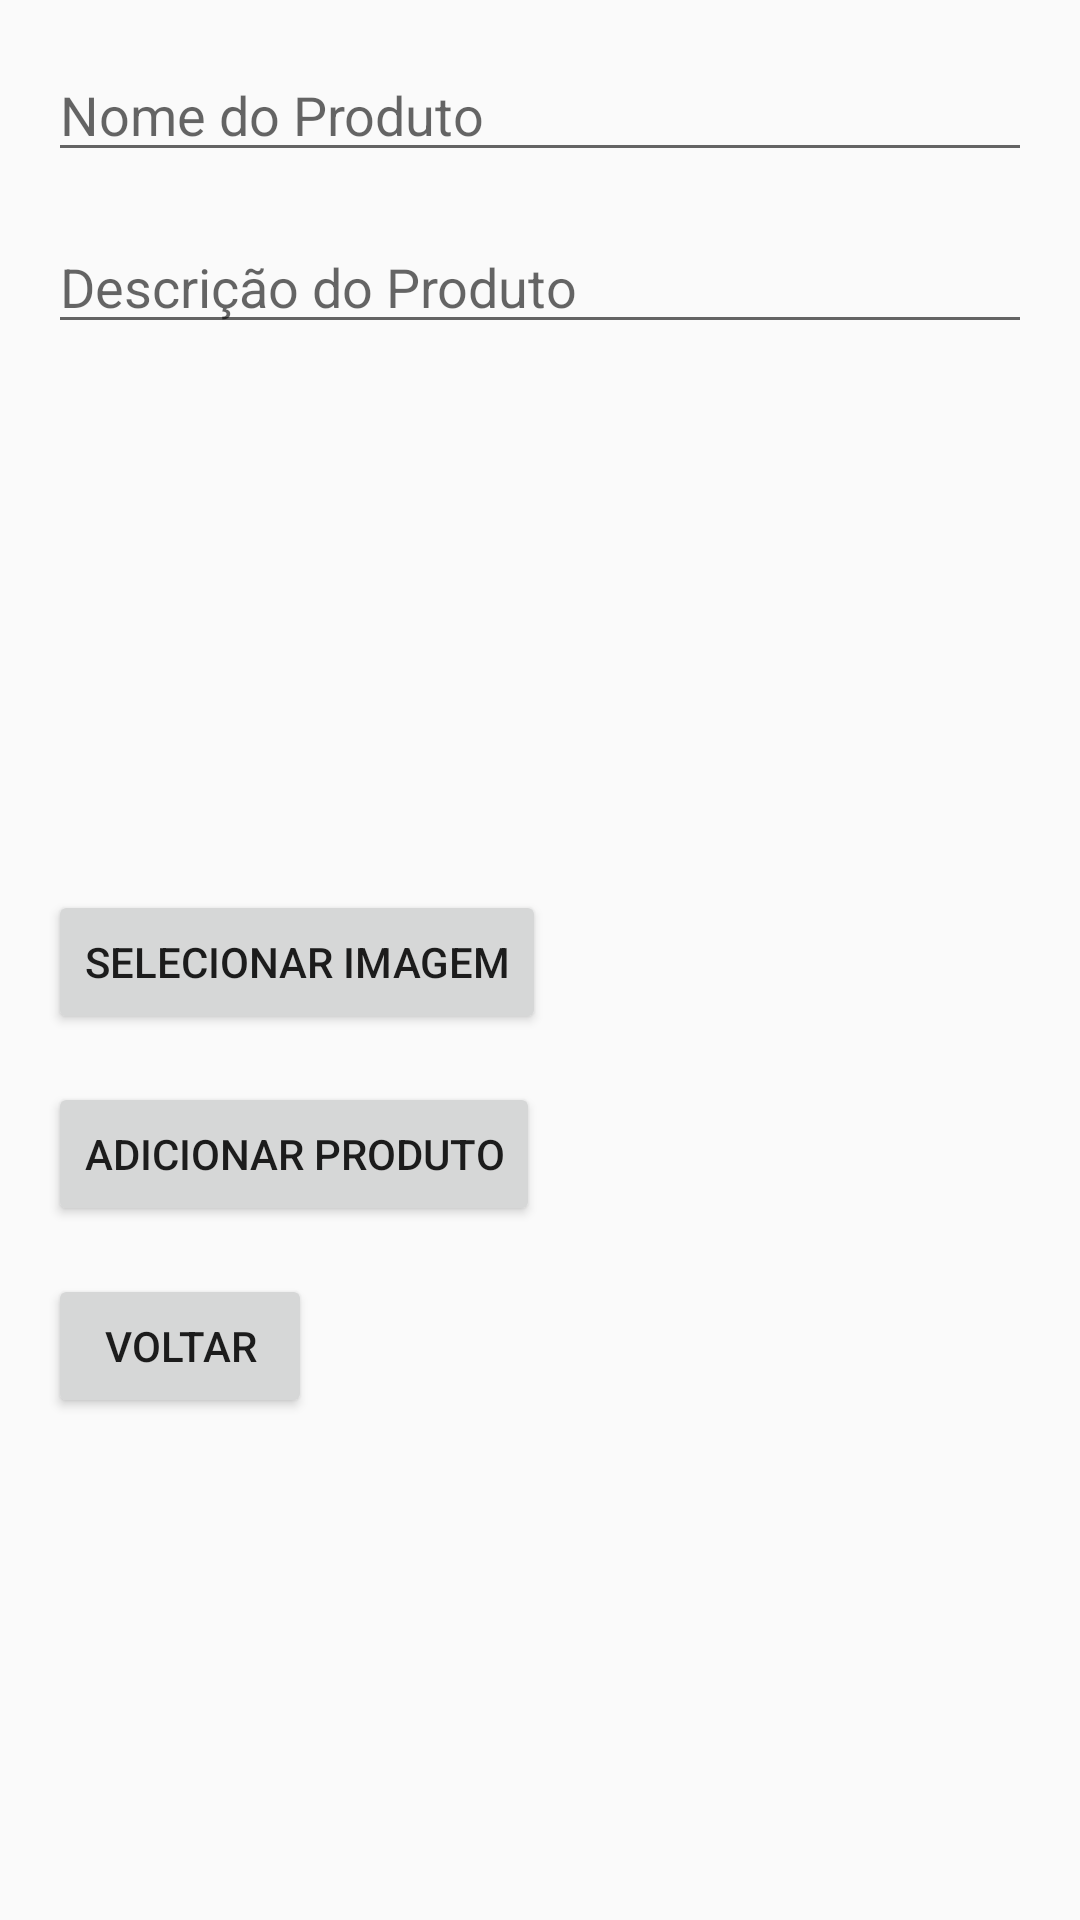

This screen was rendered from an Android layout file. Write that file and the resources it references.
<!-- AndroidManifest.xml: application theme Theme.AppCompat.Light.NoActionBar -->
<!-- res/layout/activity_add_product.xml -->
<?xml version="1.0" encoding="utf-8"?>
<androidx.constraintlayout.widget.ConstraintLayout
    xmlns:android="http://schemas.android.com/apk/res/android"
    xmlns:app="http://schemas.android.com/apk/res-auto"
    android:layout_width="match_parent"
    android:layout_height="match_parent"
    android:padding="16dp">

    
    <EditText
        android:id="@+id/etProductName"
        android:layout_width="0dp"
        android:layout_height="wrap_content"
        android:hint="Nome do Produto"
        app:layout_constraintTop_toTopOf="parent"
        app:layout_constraintLeft_toLeftOf="parent"
        app:layout_constraintRight_toRightOf="parent"/>

    
    <EditText
        android:id="@+id/etProductDescription"
        android:layout_width="0dp"
        android:layout_height="wrap_content"
        android:hint="Descrição do Produto"
        app:layout_constraintTop_toBottomOf="@id/etProductName"
        app:layout_constraintLeft_toLeftOf="parent"
        app:layout_constraintRight_toRightOf="parent"
        android:layout_marginTop="16dp"/>

    
    <ImageView
        android:id="@+id/ivProductImage"
        android:layout_width="150dp"
        android:layout_height="150dp"
        android:src="@drawable/ic_default_image"
        app:layout_constraintTop_toBottomOf="@id/etProductDescription"
        app:layout_constraintLeft_toLeftOf="parent"
        android:layout_marginTop="16dp"/>

    
    <Button
        android:id="@+id/btnSelectImage"
        android:layout_width="wrap_content"
        android:layout_height="wrap_content"
        android:text="Selecionar Imagem"
        app:layout_constraintTop_toBottomOf="@id/ivProductImage"
        app:layout_constraintLeft_toLeftOf="parent"
        android:layout_marginTop="16dp"/>

    
    <Button
        android:id="@+id/btnAddProduct"
        android:layout_width="wrap_content"
        android:layout_height="wrap_content"
        android:text="Adicionar Produto"
        app:layout_constraintTop_toBottomOf="@id/btnSelectImage"
        app:layout_constraintLeft_toLeftOf="parent"
        android:layout_marginTop="16dp"/>

    
    <Button
        android:id="@+id/btnBack"
        android:layout_width="wrap_content"
        android:layout_height="wrap_content"
        android:text="Voltar"
        app:layout_constraintTop_toBottomOf="@id/btnAddProduct"
        app:layout_constraintLeft_toLeftOf="parent"
        android:layout_marginTop="16dp"/>

</androidx.constraintlayout.widget.ConstraintLayout>
<!-- resources referenced by this layout -->
<resources>

</resources>
